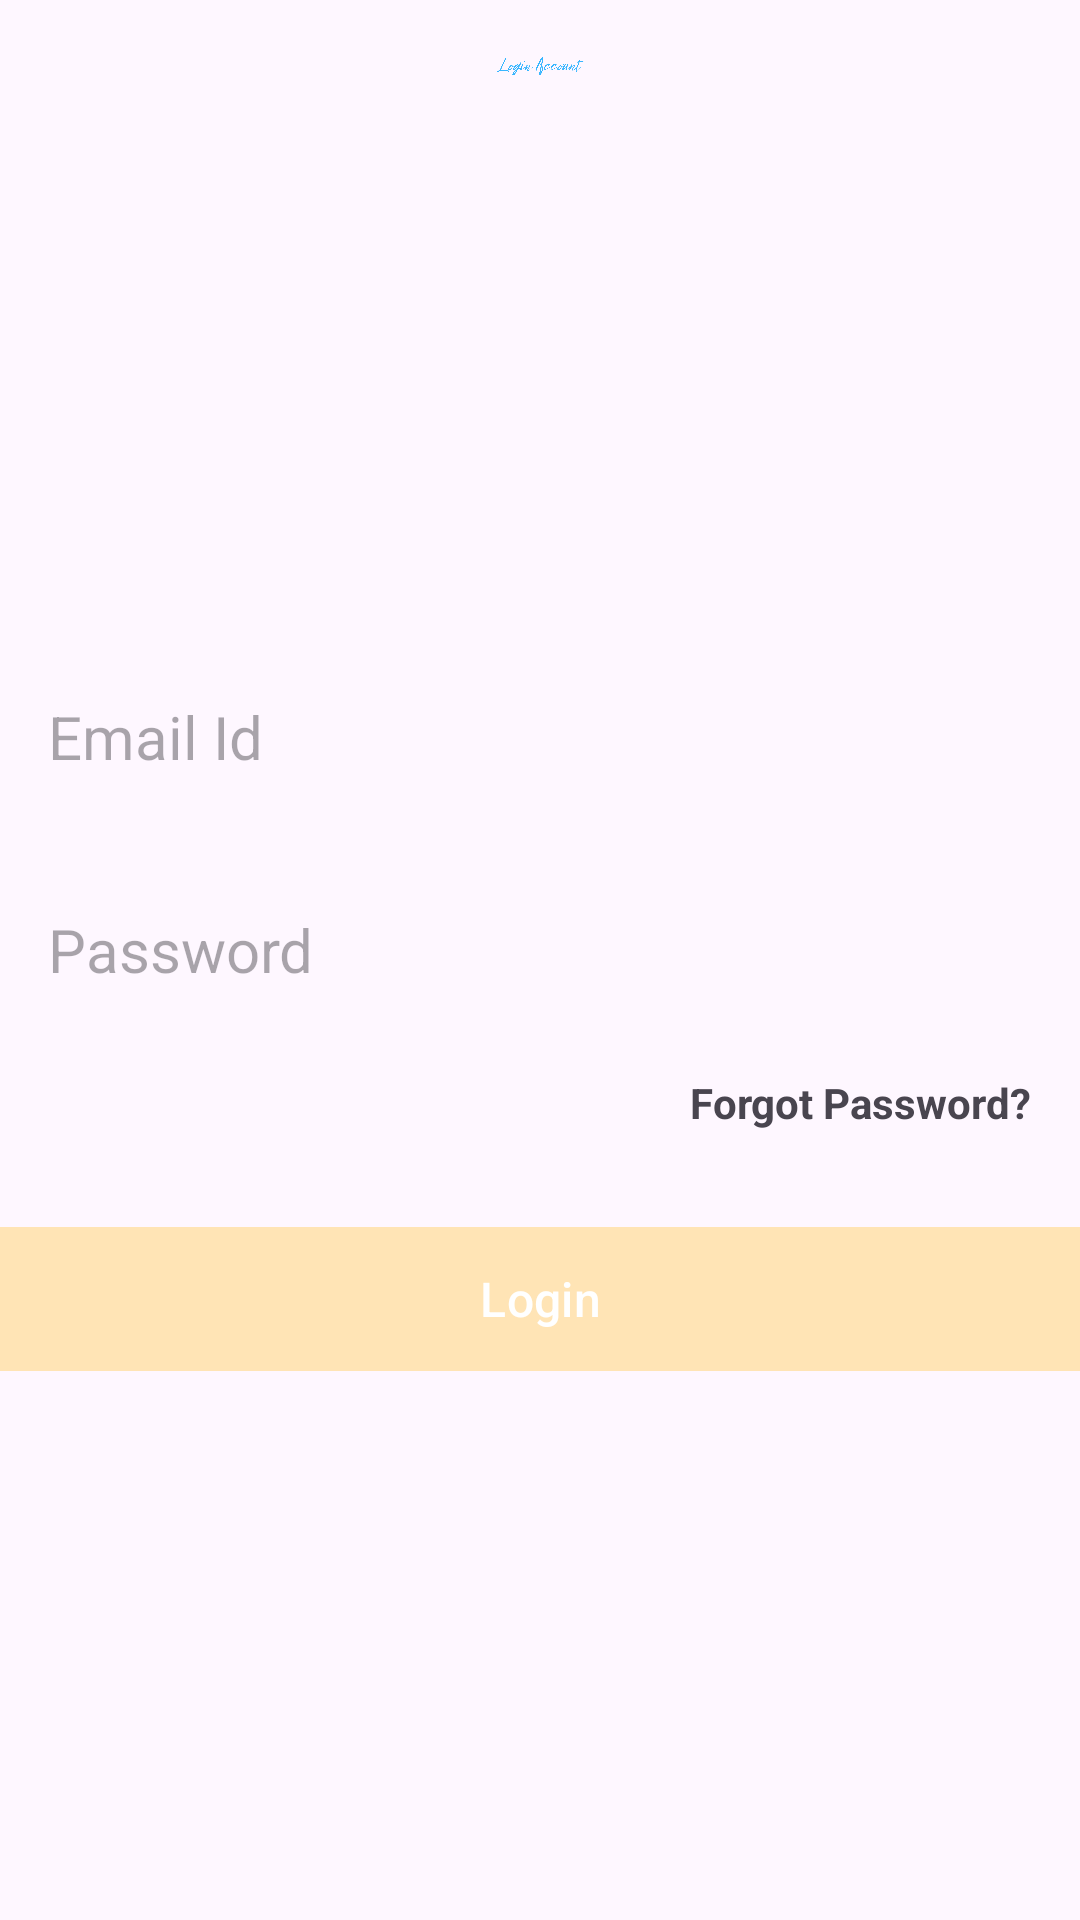

Produce the Android XML layout that renders to this screen, including the resource entries it uses.
<!-- AndroidManifest.xml: application theme Theme.Chronicle -->
<!-- res/layout/activity_login.xml -->
<?xml version="1.0" encoding="utf-8"?>
<RelativeLayout xmlns:android="http://schemas.android.com/apk/res/android"
    xmlns:app="http://schemas.android.com/apk/res-auto"
    xmlns:tools="http://schemas.android.com/tools"
    android:layout_width="wrap_content"
    android:layout_height="match_parent"
    android:layout_marginHorizontal="32sp"
    android:layout_marginVertical="16sp"
    tools:context=".CreateAccountActivity">

    <ImageView
        android:id="@+id/createAccountIcon"
        android:layout_width="325dp"
        android:layout_height="67dp"
        android:layout_alignParentStart="true"
        android:layout_alignParentTop="true"
        android:layout_alignParentEnd="true"
        android:layout_alignParentBottom="true"
        android:layout_marginStart="11dp"
        android:layout_marginTop="18dp"
        android:layout_marginEnd="11dp"
        android:layout_marginBottom="614dp"
        app:srcCompat="@drawable/login" />

    <LinearLayout
        android:id="@+id/form_layout"
        android:layout_width="match_parent"
        android:layout_height="329dp"
        android:layout_alignParentTop="true"
        android:layout_alignParentBottom="true"
        android:layout_marginTop="209dp"
        android:layout_marginBottom="160dp"
        android:orientation="vertical">

        <EditText
            android:id="@+id/email_editText"
            android:layout_width="match_parent"
            android:layout_height="54dp"
            android:layout_marginTop="12dp"
            android:background="@drawable/rounded_corner"
            android:hint="@string/email_id"
            android:inputType="textEmailAddress"
            android:padding="16dp"
            android:textSize="20sp" />

        <EditText
            android:id="@+id/password_editText"
            android:layout_width="match_parent"
            android:layout_height="wrap_content"
            android:layout_marginTop="12dp"
            android:background="@drawable/rounded_corner"
            android:hint="@string/password"
            android:inputType="textPassword"
            android:padding="16dp"
            android:textSize="20sp" />

        <TextView
            android:id="@+id/forgot_password_textView_btn"
            android:layout_width="115dp"
            android:layout_height="wrap_content"
            android:layout_marginTop="12dp"
            android:layout_marginStart="230dp"
            android:text="@string/forgot_password"
            android:textStyle="bold" />

        <com.google.android.material.button.MaterialButton
            android:id="@+id/login_btn"
            android:layout_width="match_parent"
            android:layout_height="wrap_content"
            android:layout_marginTop="32dp"
            android:background="@color/primary"
            android:text="@string/login_btn"
            android:textSize="16sp"
            app:backgroundTint="@color/primary" />

    </LinearLayout>

    <LinearLayout
        android:layout_width="match_parent"
        android:layout_height="wrap_content"
        android:layout_alignParentTop="true"
        android:layout_alignParentBottom="true"
        android:layout_marginTop="550dp"
        android:layout_marginBottom="96dp"
        android:orientation="horizontal">

        <TextView
            android:id="@+id/textView2"
            android:layout_width="155dp"
            android:layout_height="wrap_content"
            android:text="@string/don_t_have_an_account" />

        <TextView
            android:id="@+id/create_account_textView_btn"
            android:layout_width="111dp"
            android:layout_height="wrap_content"
            android:text="@string/create_account_link"
            android:textStyle="bold" />
    </LinearLayout>


</RelativeLayout>
<!-- resources referenced by this layout -->
<resources>
  <color name="primary">#FFE4B5</color>
  <!-- drawable login: png bitmap (drawable, 64989 bytes) -->
  <string name="create_account_link">Create Account</string>
  <string name="don_t_have_an_account">Don\'t have an account?</string>
  <string name="email_id">Email Id</string>
  <string name="forgot_password">Forgot Password?</string>
  <string name="login_btn">Login</string>
  <string name="password">Password</string>
  <style name="Theme.Chronicle" parent="Base.Theme.Chronicle" />
  <style name="Base.Theme.Chronicle" parent="Theme.Material3.DayNight.NoActionBar">
          
          
          <item name="colorPrimary">@color/primary</item>
          <item name="colorPrimaryVariant">@color/primary</item>
          <item name="colorOnPrimary">@color/white</item>
          
          <item name="colorSecondary">@color/teal_200</item>
          <item name="colorSecondaryVariant">@color/teal_700</item>
          <item name="colorOnSecondary">@color/black</item>
          
          <item name="android:statusBarColor">@color/primary</item>
      </style>
  <color name="white">#FFFFFFFF</color>
  <color name="teal_200">#B69B36</color>
  <color name="teal_700">#FF018786</color>
  <color name="black">#FF000000</color>
</resources>
